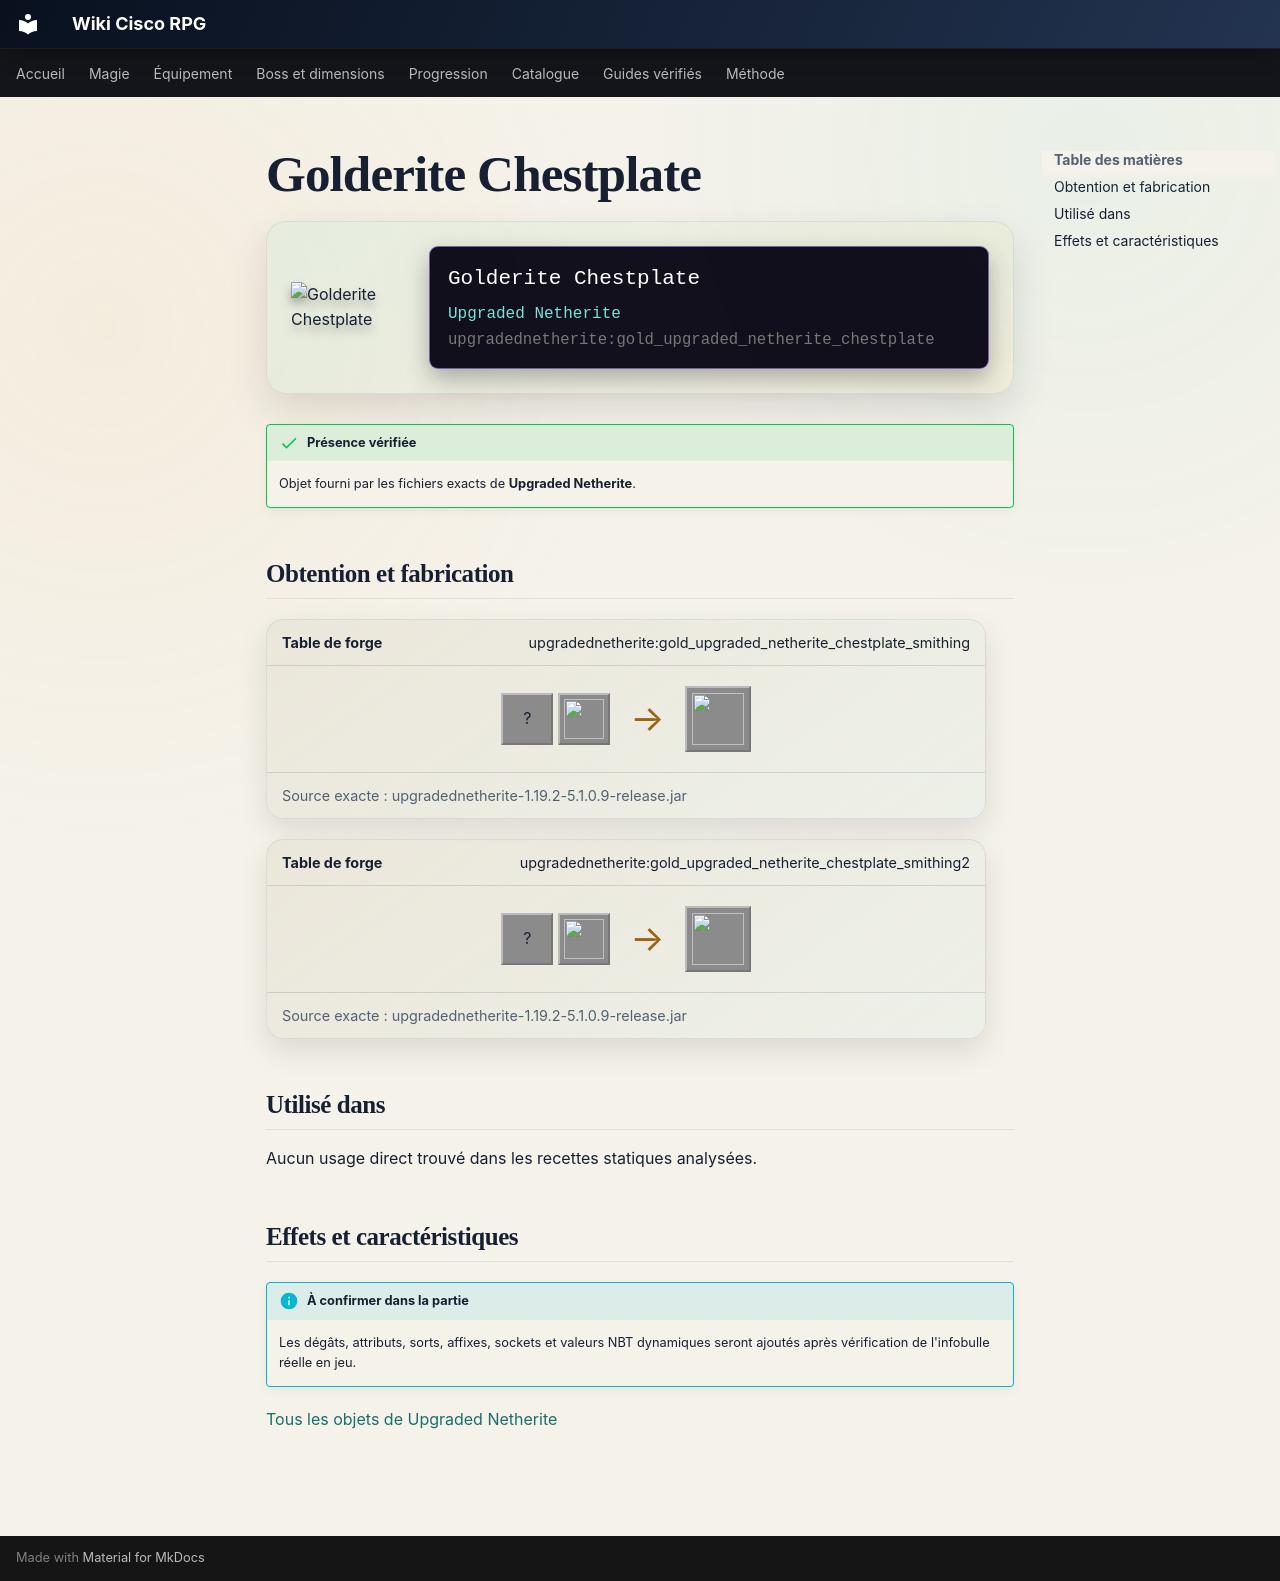

repository: Kloups-Dev/wiki-cisco-rpg · page: catalogue/objets/upgradednetherite/gold_upgraded_netherite_chestplate/index.html · generator: mkdocs

# Golderite Chestplate

<div class="mc-item-showcase">
<img class="mc-item-icon" src="../../../../assets/generated/items/upgradednetherite/gold_upgraded_netherite_chestplate.png" alt="Golderite Chestplate">
<div class="mc-tooltip-card">
<div class="mc-tooltip-card__name">Golderite Chestplate</div>
<div class="mc-tooltip-card__mod">Upgraded Netherite</div>
<div class="mc-tooltip-card__id">upgradednetherite:gold_upgraded_netherite_chestplate</div>
</div>
</div>

!!! success "Présence vérifiée"
    Objet fourni par les fichiers exacts de **Upgraded Netherite**.

## Obtention et fabrication

<div class="jei-recipe"><div class="jei-recipe__head"><strong>Table de forge</strong><span>upgradednetherite:gold_upgraded_netherite_chestplate_smithing</span></div><div class="jei-recipe__body"><div class="jei-inputs"><span class="jei-slot" title="Diamond Chestplate (minecraft:diamond_chestplate)">?</span><a class="jei-slot" href="../../../../catalogue/objets/upgradednetherite/gold_upgraded_netherite_ingot/" title="Golderite Ingot (upgradednetherite:gold_upgraded_netherite_ingot)"><img src="../../../../assets/generated/items/upgradednetherite/gold_upgraded_netherite_ingot.png" alt="" loading="lazy"></a></div><span class="jei-arrow">→</span><span class="jei-slot jei-slot--result"><img src="../../../../assets/generated/items/upgradednetherite/gold_upgraded_netherite_chestplate.png" alt=""></span></div><div class="jei-recipe__source">Source exacte : upgradednetherite-1.19.2-5.1.0.9-release.jar</div></div>
<div class="jei-recipe"><div class="jei-recipe__head"><strong>Table de forge</strong><span>upgradednetherite:gold_upgraded_netherite_chestplate_smithing2</span></div><div class="jei-recipe__body"><div class="jei-inputs"><span class="jei-slot" title="Netherite Chestplate (minecraft:netherite_chestplate)">?</span><a class="jei-slot" href="../../../../catalogue/objets/upgradednetherite/gold_essence/" title="Golderite Essence (upgradednetherite:gold_essence)"><img src="../../../../assets/generated/items/upgradednetherite/gold_essence.png" alt="" loading="lazy"></a></div><span class="jei-arrow">→</span><span class="jei-slot jei-slot--result"><img src="../../../../assets/generated/items/upgradednetherite/gold_upgraded_netherite_chestplate.png" alt=""></span></div><div class="jei-recipe__source">Source exacte : upgradednetherite-1.19.2-5.1.0.9-release.jar</div></div>

## Utilisé dans

Aucun usage direct trouvé dans les recettes statiques analysées.

## Effets et caractéristiques

!!! info "À confirmer dans la partie"
    Les dégâts, attributs, sorts, affixes, sockets et valeurs NBT dynamiques seront ajoutés après vérification de l'infobulle réelle en jeu.

[Tous les objets de Upgraded Netherite](../../../contenu/upgraded-netherite.md)
